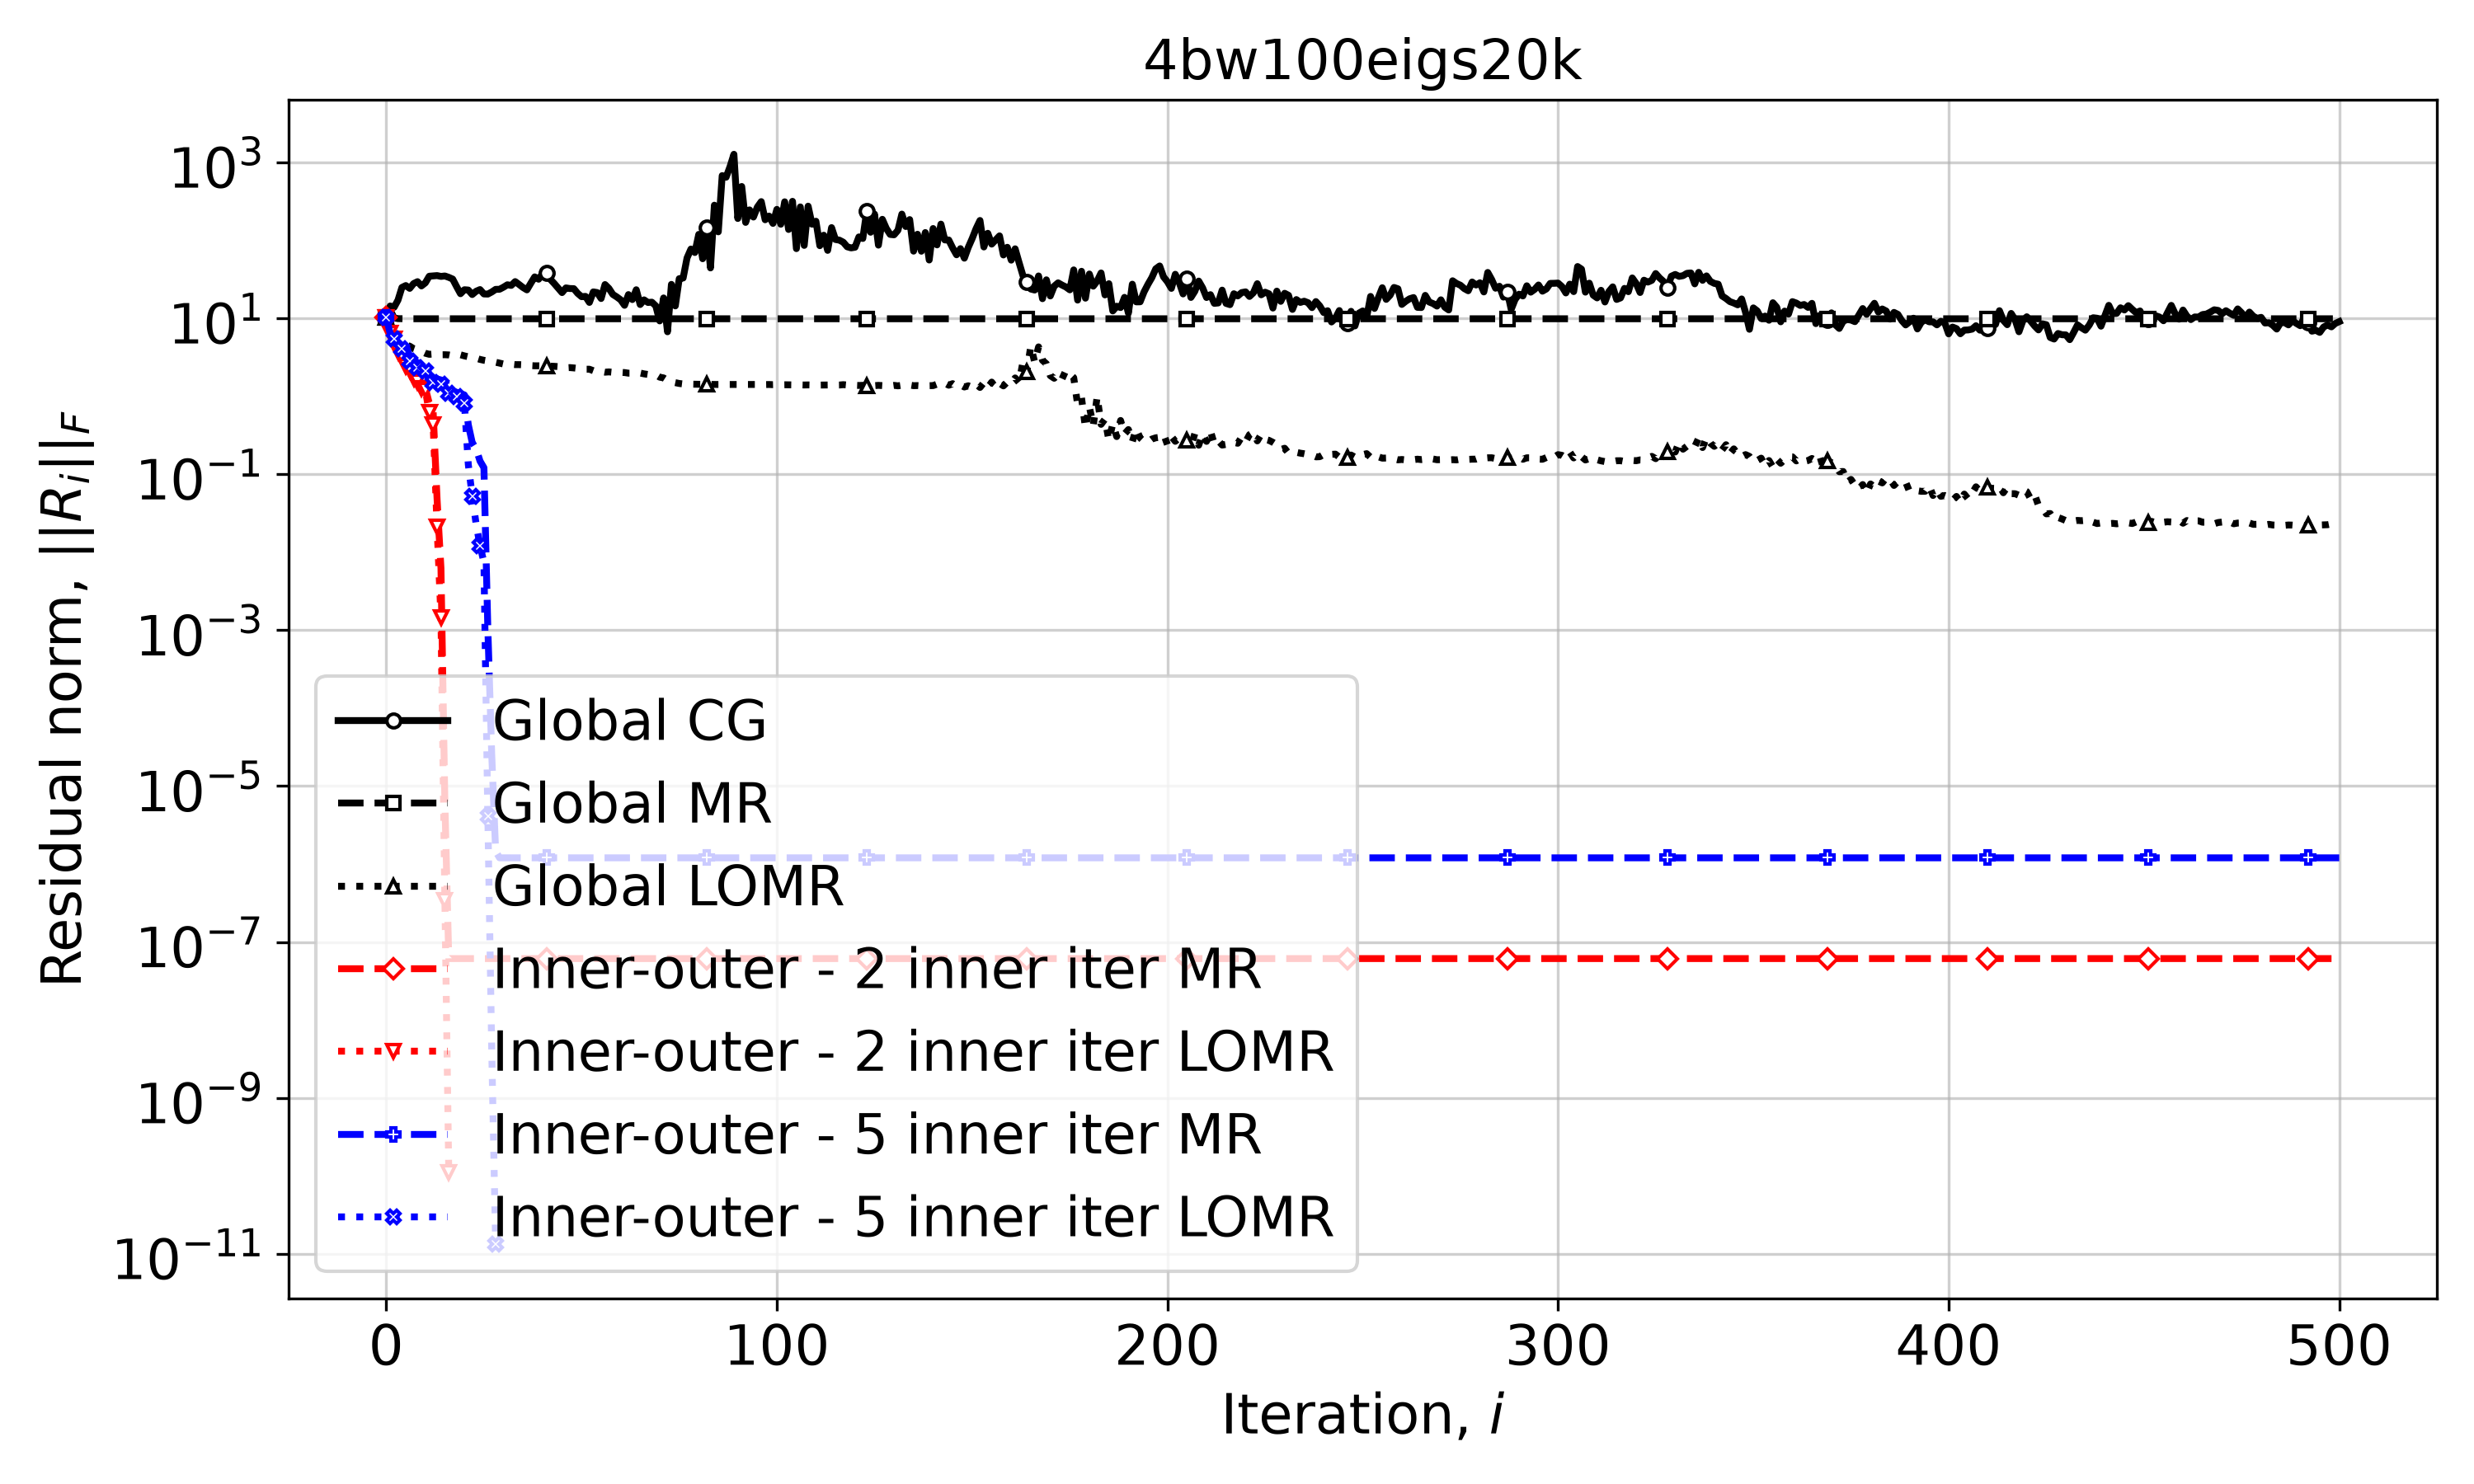

The table this chart was drawn from, first rows:
Iteration, Global CG, Global MR, Global LOMR, Inner-outer - 2 inner iter MR, Inner-outer - 2 inner iter LOMR, Inner-outer - 5 inner iter MR, Inner-outer - 5 inner iter LOMR
0, 10.26, 10.26, 10.26, 10.26, 10.26, 10.26, 10.26
1, 14.37, 12.73, 8.899, 6.383, 6.383, 6.383, 6.383
2, 13.82, 10.11, 7.302, 5.46, 5.46, 5.46, 5.46
3, 17.1, 9.893, 5.847, 3.715, 3.715, 5.05, 4.485
4, 24.85, 9.862, 5.049, 3.288, 3.268, 4.792, 4.083
5, 26.29, 9.857, 4.564, 2.441, 2.424, 4.61, 3.809
6, 24.18, 9.856, 4.384, 2.19, 2.15, 3.244, 2.801
7, 27.87, 9.856, 4.079, 1.8, 1.712, 2.886, 2.481
8, 29.5, 9.856, 3.92, 1.646, 1.54, 2.703, 2.301
9, 26, 9.856, 3.755, 1.331, 1.277, 2.587, 2.204
10, 28.45, 9.856, 3.56, 1.271, 1.196, 2.483, 2.089
11, 34.62, 9.856, 3.448, 0.8154, 0.621, 1.898, 1.617
12, 34.94, 9.856, 3.477, 0.6317, 0.4361, 1.737, 1.496
13, 35.27, 9.856, 3.491, 0.04846, 0.02104, 1.67, 1.445
14, 34.44, 9.856, 3.403, 0.00621, 0.00145, 1.617, 1.423
15, 34.88, 9.856, 3.407, 6.185261217056992e-06, 3.4176773878550884e-07, 1.556, 1.347
16, 33.48, 9.856, 3.387, 6.1252223008173e-08, 1.1107732760944907e-10, 1.27, 1.1
17, 31.82, 9.856, 3.308, 6.1252223008173e-08, , 1.174, 1.026
18, 25.5, 9.856, 3.377, 6.1252223008173e-08, , 1.124, 0.9894
19, 20.65, 9.856, 3.401, 6.1252223008173e-08, , 1.081, 0.8888
20, 23.23, 9.856, 3.293, 6.1252223008173e-08, , 1.039, 0.8207
21, 23.02, 9.856, 3.208, 6.1252223008173e-08, , 0.4312, 0.1331
22, 20.15, 9.856, 3.168, 6.1252223008173e-08, , 0.2546, 0.05244
23, 22.2, 9.856, 3.076, 6.1252223008173e-08, , 0.2119, 0.02296
24, 23.35, 9.856, 2.967, 6.1252223008173e-08, , 0.1475, 0.01211
25, 20.5, 9.856, 2.89, 6.1252223008173e-08, , 0.1211, 0.007396
26, 20.44, 9.856, 2.834, 6.1252223008173e-08, , 0.001045, 4.082843945906504e-06
27, 21.73, 9.856, 2.812, 6.1252223008173e-08, , 2.51024882031439e-05, 3.9874664692980015e-09
28, 23.49, 9.856, 2.73, 6.1252223008173e-08, , 1.4625449744663675e-06, 1.3214314774574665e-11
29, 23.55, 9.856, 2.66, 6.1252223008173e-08, , 1.2010119838038863e-06, 
30, 25.02, 9.856, 2.589, 6.1252223008173e-08, , 1.2006407441368028e-06, 
31, 26.89, 9.856, 2.571, 6.1252223008173e-08, , 1.2005412158010862e-06, 
32, 26.38, 9.856, 2.574, 6.1252223008173e-08, , 1.2005412158010862e-06, 
33, 29.56, 9.856, 2.543, 6.1252223008173e-08, , 1.2005412158010862e-06, 
34, 27.13, 9.856, 2.543, 6.1252223008173e-08, , 1.2005412158010862e-06, 
35, 24.81, 9.856, 2.529, 6.1252223008173e-08, , 1.2005412158010862e-06, 
36, 23.14, 9.856, 2.496, 6.1252223008173e-08, , 1.2005412158010862e-06, 
37, 28.13, 9.856, 2.472, 6.1252223008173e-08, , 1.2005412158010862e-06, 
38, 33.95, 9.856, 2.457, 6.1252223008173e-08, , 1.2005412158010862e-06, 
39, 31.69, 9.856, 2.457, 6.1252223008173e-08, , 1.2005412158010862e-06, 
40, 37.4, 9.856, 2.447, 6.1252223008173e-08, , 1.2005412158010862e-06, 
41, 38.34, 9.856, 2.432, 6.1252223008173e-08, , 1.2005412158010862e-06, 
42, 31.57, 9.856, 2.429, 6.1252223008173e-08, , 1.2005412158010862e-06, 
43, 27.9, 9.856, 2.42, 6.1252223008173e-08, , 1.2005412158010862e-06, 
44, 24.36, 9.856, 2.398, 6.1252223008173e-08, , 1.2005412158010862e-06, 
45, 21.34, 9.856, 2.323, 6.1252223008173e-08, , 1.2005412158010862e-06, 
46, 24.52, 9.856, 2.316, 6.1252223008173e-08, , 1.2005412158010862e-06, 
47, 24.06, 9.856, 2.33, 6.1252223008173e-08, , 1.2005412158010862e-06, 
48, 23.99, 9.856, 2.307, 6.1252223008173e-08, , 1.2005412158010862e-06, 
49, 20.88, 9.856, 2.277, 6.1252223008173e-08, , 1.2005412158010862e-06, 
50, 18.91, 9.856, 2.208, 6.1252223008173e-08, , 1.2005412158010862e-06, 
51, 19.09, 9.856, 2.221, 6.1252223008173e-08, , 1.2005412158010862e-06, 
52, 15.96, 9.856, 2.222, 6.1252223008173e-08, , 1.2005412158010862e-06, 
53, 21.8, 9.856, 2.126, 6.1252223008173e-08, , 1.2005412158010862e-06, 
54, 21.37, 9.856, 2.124, 6.1252223008173e-08, , 1.2005412158010862e-06, 
55, 17.91, 9.856, 2.076, 6.1252223008173e-08, , 1.2005412158010862e-06, 
56, 27.08, 9.856, 2.034, 6.1252223008173e-08, , 1.2005412158010862e-06, 
57, 24.15, 9.856, 2.051, 6.1252223008173e-08, , 1.2005412158010862e-06, 
58, 20.23, 9.856, 2.027, 6.1252223008173e-08, , 1.2005412158010862e-06, 
59, 18.79, 9.856, 2.032, 6.1252223008173e-08, , 1.2005412158010862e-06, 
... 441 more rows
